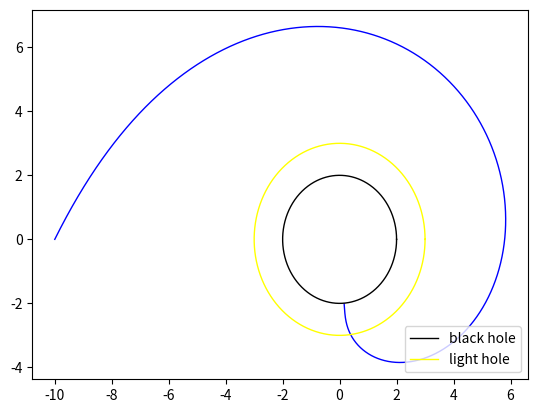

Source code (Python):
import numpy as np
import matplotlib.pyplot as plt

dim = 2


#physical constant
G = 1.
M = 1.
c = 1e0
rs = 2*G*M/(c**2)

Tau = 100.
N = int(Tau*1e2)
dtau = Tau/N


def solve_path(start_dir,dt):
    def scalar_N(pos):
        #x = pos[0]
        #y = pos[1]
        r = (np.sum(pos**2))**0.5
        return ((1+rs/r)/(1-rs/r))**0.5
    def gradient_N(pos):
        x = pos[0]
        y = pos[1]
        r = (np.sum(pos**2))**0.5
        return -2*rs/((r-rs)**2)*pos/r
    def move(u,r,deltat):
        #ne'=gradient_n - e(gradient_n.e)
        pos = r[:dim]
        e = r[dim:]
        diff_pos = e
        diff_e = (gradient_N(pos)-e*np.dot(gradient_N(pos),e))/scalar_N(pos)
        diff = np.concatenate((diff_pos,diff_e),axis=None)
        return u+diff*deltat
    def fall(pos):
        r = np.sum(np.array(pos)**2)
        if r<((rs*1.01)**2):
            return True
    x0 =start_dir
    x = x0
    track = [x0]
    for t in range(N):
        x1 = move(x,x,dt*0.5)
        x2 = move(x,x1,dt*0.5)
        x3 = move(x,x2,dt)
        x = (move(x,x,dt) + 2*move(x,x1,dt) + 2*move(x,x2,dt) +move(x,x3,dt) )/6.
        if(fall(x[:dim])):
            break
        track.append(x)
    return np.array(track)

if __name__ == '__main__':
    theta = np.array([0.1,0.2,0.3])
    color = ['blue','red','green']

    for i in range(1):
        init_pos=np.array([-10,0,np.cos(np.pi/10000*i+np.pi*3.38/10),np.sin(np.pi/10000*i+np.pi*3.38/10)])
        path = solve_path(init_pos,dtau)
        print(len(path))
        tau = np.linspace(0,Tau,len(path))
        x = path[:,0]
        y = path[:,1]

        plt.plot(x,y, color ='blue', linewidth =1, linestyle ='-')#,label = ('pi/20*'+str(int(i)))

    theta = np.linspace(0,2*np.pi,1000)
    x_hole = rs*np.cos(theta)
    y_hole = rs*np.sin(theta)
    x_hole1 = rs*1.5*np.cos(theta)
    y_hole1 = rs*1.5*np.sin(theta)
    plt.plot(x_hole,y_hole, color ='black', linewidth =1, linestyle ='-',label = 'black hole')
    plt.plot(x_hole1,y_hole1, color ='yellow', linewidth =1, linestyle ='-',label = 'light hole')
    plt.legend(loc='lower right')
    plt.show()
